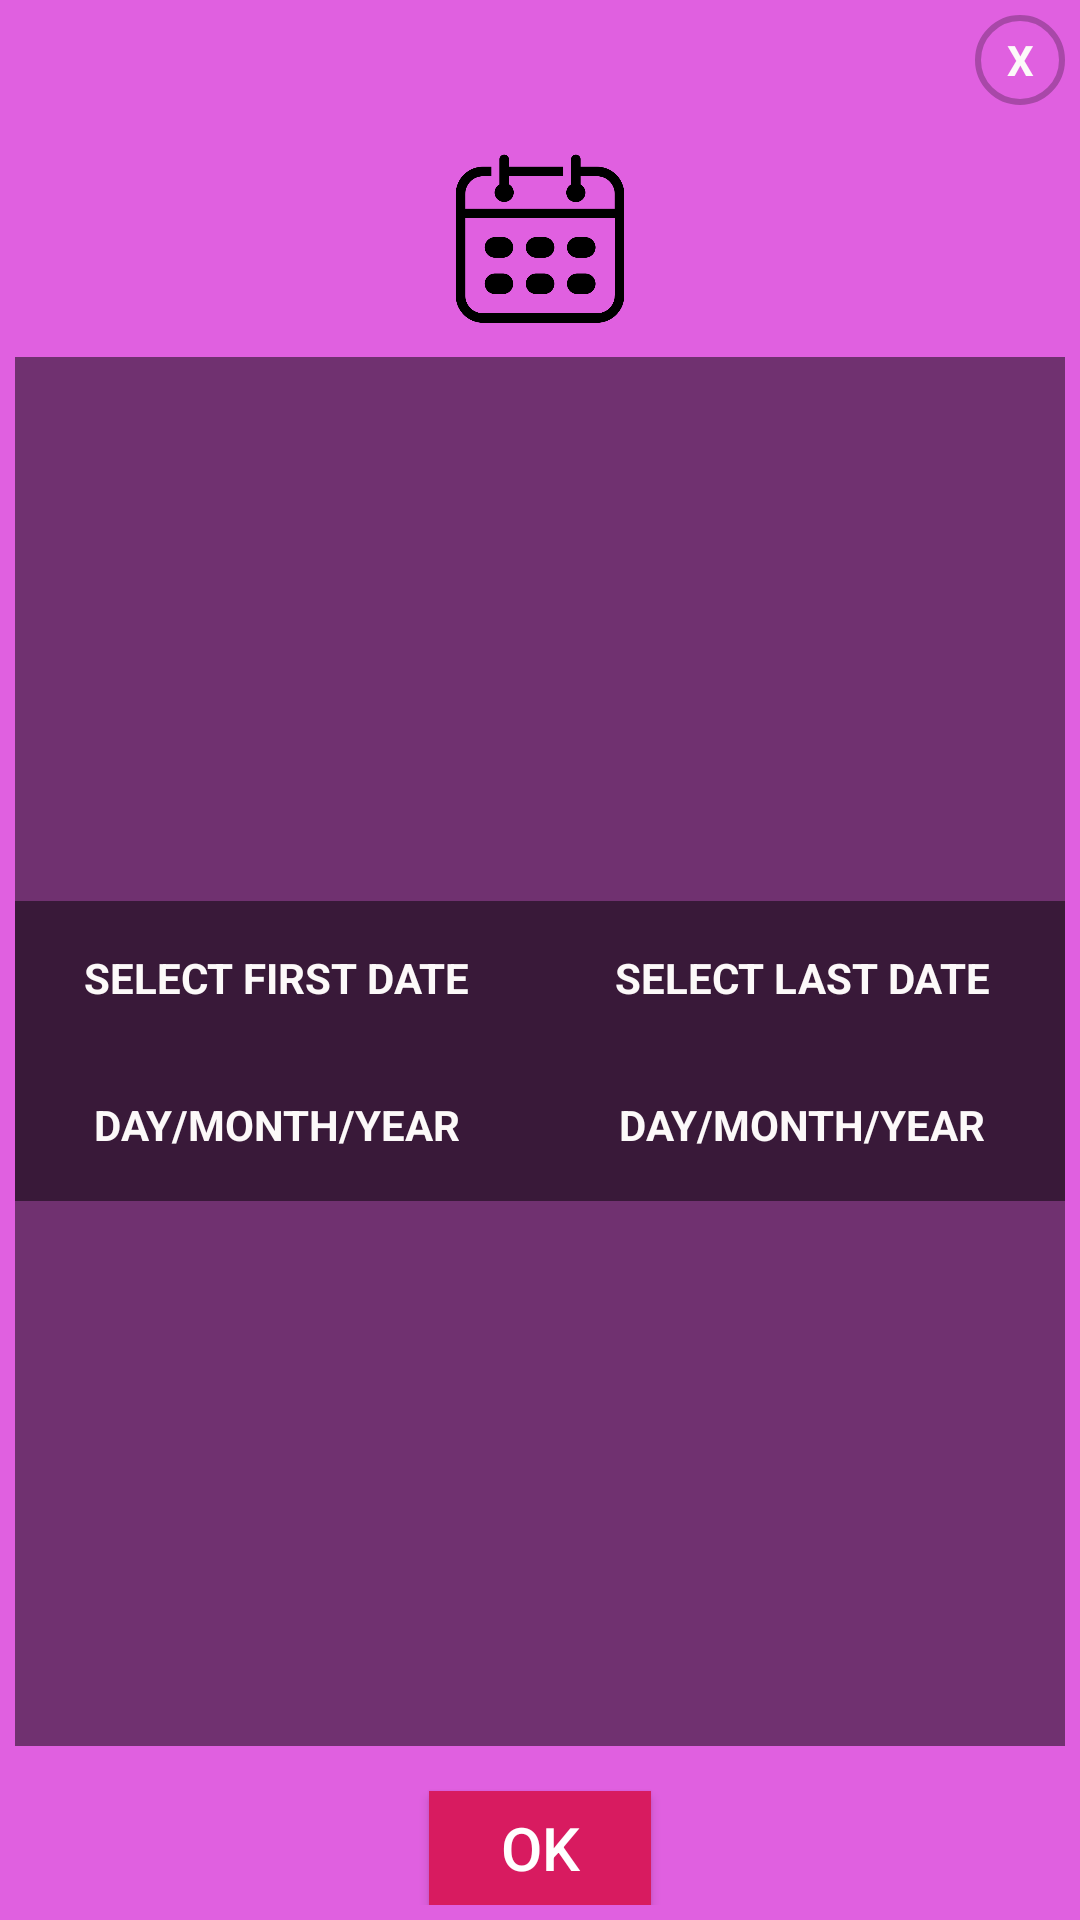

Layout XML and referenced resources for this Android screen:
<!-- AndroidManifest.xml: application theme AppTheme -->
<!-- res/layout/pop_up_calendar.xml -->
<?xml version="1.0" encoding="utf-8"?>
<LinearLayout xmlns:android="http://schemas.android.com/apk/res/android"
    android:layout_width="300dp"
    android:layout_height="400dp"
    android:layout_gravity="center"
    android:background="@color/colorPrimaryDark"
    android:orientation="vertical"
    android:padding="5dp">

    <TextView
        android:id="@+id/txtclose"
        android:layout_width="30dp"
        android:layout_height="30dp"
        android:layout_gravity="end"
        android:background="@drawable/demo_ground"
        android:gravity="center"
        android:text="X"
        android:textColor="@color/white"
        android:textStyle="bold" />

    <ImageView
        android:layout_width="180dp"
        android:layout_height="69dp"
        android:layout_gravity="center"
        android:layout_marginTop="15dp"
        android:src="@mipmap/calendar" />


    <LinearLayout
        android:layout_width="match_parent"
        android:layout_height="100dp"
        android:layout_marginBottom="10dp"
        android:layout_weight="1"
        android:background="@color/smallwindow_blue"
        android:gravity="center"
        android:orientation="horizontal">

        <LinearLayout
            android:layout_width="match_parent"
            android:layout_height="100dp"
            android:layout_weight="1"
            android:background="@color/smallwindow_blue"
            android:gravity="center"
            android:orientation="vertical">
            <TextView
                android:layout_width="wrap_content"
                android:layout_height="wrap_content"
                android:text="SELECT FIRST DATE"
                android:textColor="@color/white"
                android:textStyle="bold" />
            <TextView
                android:id="@+id/start_date"
                android:layout_width="wrap_content"
                android:layout_height="wrap_content"
                android:layout_gravity="center_horizontal"
                android:layout_marginTop="30dp"
                android:text="DAY/MONTH/YEAR"
                android:textColor="@color/white"
                android:textStyle="bold" />
        </LinearLayout>
        <LinearLayout
            android:layout_width="match_parent"
            android:layout_height="100dp"
            android:layout_weight="1"
            android:background="@color/smallwindow_blue"
            android:gravity="center"
            android:orientation="vertical"><TextView
            android:layout_width="wrap_content"
            android:layout_height="wrap_content"
            android:text="SELECT LAST DATE"
            android:textColor="@color/white"
            android:textStyle="bold" />
            <TextView
                android:id="@+id/end_date"
                android:layout_width="wrap_content"
                android:layout_height="wrap_content"
                android:layout_gravity="center_horizontal"
                android:layout_marginTop="30dp"
                android:text="DAY/MONTH/YEAR"
                android:textColor="@color/white"
                android:textStyle="bold"
                android:onClick="select_date_end" />
        </LinearLayout>

    </LinearLayout>

        <Button
            android:id="@+id/ok"
            android:layout_width="74dp"
            android:layout_height="38dp"
            android:layout_marginTop="5dp"

            android:layout_gravity="center_horizontal"
            android:background="@color/color3"
            android:text="OK"
            android:textColor="#FFF"
            android:textSize="20sp">

        </Button>


</LinearLayout>
<!-- resources referenced by this layout -->
<resources>
  <color name="color3">#D81B60</color>
  <color name="colorPrimaryDark">#E060E0</color>
  <color name="smallwindow_blue">#80020202</color>
  <color name="white">#FCF9F9</color>
  <!-- drawable demo_ground (drawable-v24) -->
  <?xml version="1.0" encoding="utf-8"?>
  <shape android:shape="oval" xmlns:android="http://schemas.android.com/apk/res/android">
  <stroke android:width="2dp" android:color="@color/black" />
  </shape>
  <!-- mipmap calendar: png bitmap (mipmap-xhdpi, 26131 bytes) -->
  <style name="AppTheme" parent="Theme.AppCompat.Light.NoActionBar">
          
          <item name="colorPrimary">@color/colorPrimary</item>
          <item name="android:windowTranslucentNavigation">true</item>
          <item name="android:statusBarColor">@android:color/transparent</item>
      </style>
  <color name="black">#40020202</color>
  <color name="colorPrimary">#D336C5</color>
</resources>
